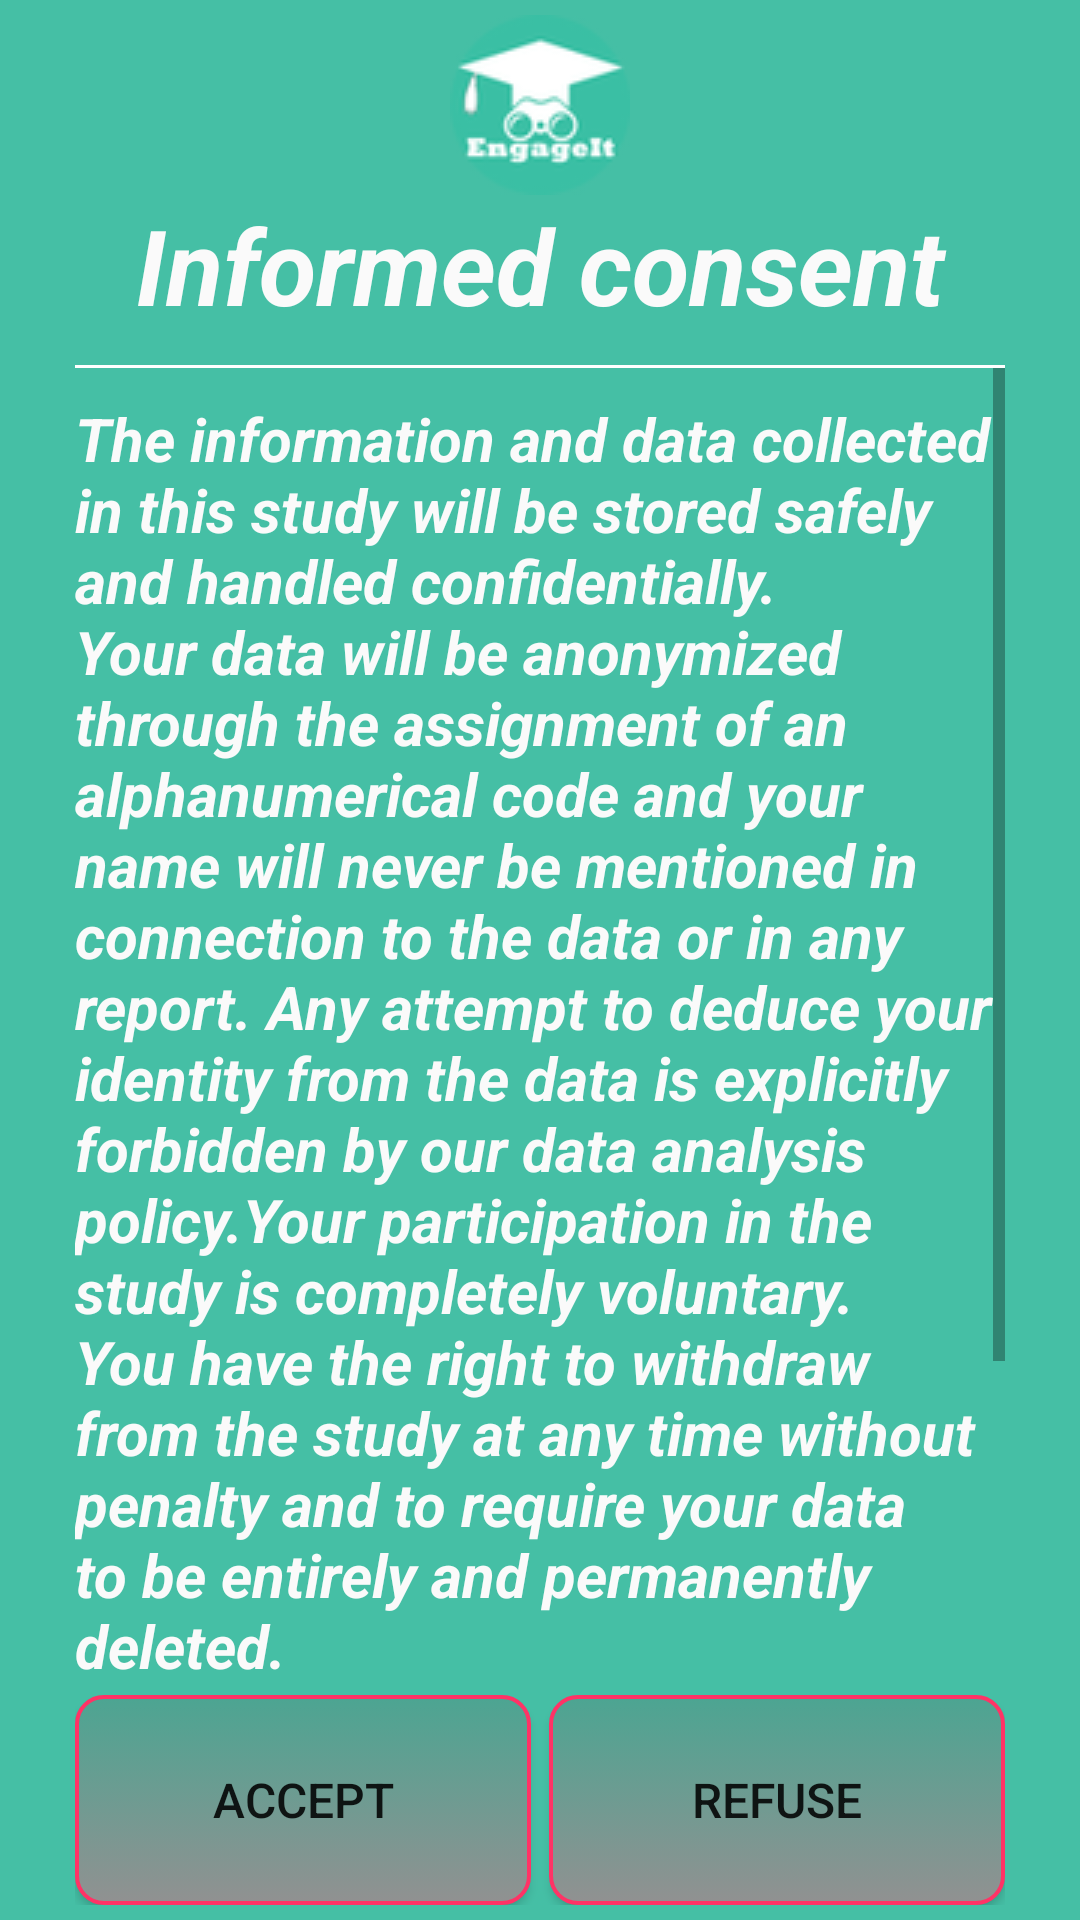

Reconstruct the res/layout file that produces this screen, plus the resources it refers to.
<!-- AndroidManifest.xml: application theme AppTheme -->
<!-- res/layout/activity_terms.xml -->
<?xml version="1.0" encoding="utf-8"?>
<LinearLayout xmlns:android="http://schemas.android.com/apk/res/android"
    android:id="@+id/activity_agreement"
    android:layout_width="match_parent"
    android:layout_height="match_parent"
    android:orientation="vertical"
    android:paddingTop="5dp"
    android:paddingRight="25dp"
    android:paddingLeft="25dp"
    android:paddingBottom="5dp"
    android:baselineAligned="false"
    android:background="#45bfa5">
    <LinearLayout
        android:layout_width="match_parent"
        android:layout_height="wrap_content"
        android:id="@+id/welcomeImg"
        android:orientation="horizontal"
        android:gravity="center_horizontal">
        <ImageButton
            android:id="@+id/welcome"
            android:layout_width="wrap_content"
            android:layout_height="wrap_content"
            android:background="@drawable/rsz_1rsz_3logo1_70"
            android:layout_gravity="center"
            />
    </LinearLayout>
    <TextView
        android:text="@string/terms_title"
        android:id="@+id/termsTitle"
        android:textSize="35sp"
        android:textStyle="bold|italic"
        android:layout_width="match_parent"
        android:layout_height="wrap_content"
        android:textAlignment="center"
        android:textColor="#fafafa"
        android:paddingBottom="10dp">
    </TextView>
    <View
        android:id="@+id/separatorSix"
        android:layout_width="match_parent"
        android:layout_height="1dp"
        android:background="@android:color/white"/>
    <ScrollView
        android:layout_height="wrap_content"
        android:layout_width="match_parent"
        android:layout_weight="1">
        <TextView
            android:id="@+id/terms_and_conditions"
            android:layout_width="match_parent"
            android:layout_height="wrap_content"
            android:text="@string/agreement"
            android:textSize="20sp"
            android:paddingTop="10dp"
            android:paddingBottom="10dp"


            android:textColor="#fafafa"
            android:textStyle="bold|italic"/>
    </ScrollView>

    <LinearLayout
        android:id="@+id/buttons"
        android:layout_width="match_parent"
        android:layout_height="wrap_content"
        android:orientation="horizontal"
        android:gravity="center_horizontal">

        <Button
            android:id="@+id/accept_btn"
            android:text="@string/acceptbtn"
            android:layout_height="70dp"
            android:textSize="16sp"
            android:layout_width="match_parent"
            android:layout_weight="1"
            android:layout_marginRight="3dp"
            android:background="@drawable/btn_radius"/>

        <Button
            android:id="@+id/refuse_btn"
            android:text="@string/refusebtn"
            android:layout_height="70dp"
            android:textSize="16sp"
            android:layout_width="match_parent"
            android:layout_weight="1"
            android:layout_marginLeft="3dp"
            android:background="@drawable/btn_radius"/>

    </LinearLayout>
</LinearLayout>
<!-- resources referenced by this layout -->
<resources>
  <!-- drawable btn_radius (drawable) -->
  <?xml version="1.0" encoding="utf-8"?>
  <selector xmlns:android="http://schemas.android.com/apk/res/android" >
      <item android:state_pressed="true" android:drawable="@drawable/btn_radius_selected"/>
      <item android:state_focused="true" android:drawable="@drawable/btn_radius_selected"/>
      <item android:state_enabled="false" android:drawable="@drawable/btn_radius_disabled"/>
      <item android:drawable="@drawable/btn_radius_normal"/> 
  </selector>
  <!-- drawable rsz_1rsz_3logo1_70: png bitmap (drawable, 5847 bytes) -->
  <string name="acceptbtn">Accept</string>
  <string name="agreement">The information and data collected  in this study will be stored safely and handled confidentially.
          Your data will be anonymized through the assignment of an alphanumerical code and your name will never be mentioned
          in connection to the data or in any report. Any attempt to deduce your identity from the data is explicitly
          forbidden by our data analysis policy.Your participation in the study is completely voluntary. \nYou have the right to withdraw from the study at any time without penalty and to
          require your data to be entirely and permanently deleted.\n\n
      By pressing \"Accept\" you confirm that you carefully read and understood the information reported above and that you agree to participate in the research study.</string>
  <string name="refusebtn">Refuse</string>
  <string name="terms_title">Informed consent</string>
  <style name="AppTheme" parent="Theme.AppCompat.Light.DarkActionBar">
          
          <item name="colorPrimary">@color/colorPrimary</item>
          <item name="colorPrimaryDark">@color/colorPrimaryDark</item>
          <item name="colorAccent">@color/colorAccent</item>
      </style>
  <!-- drawable btn_radius_selected (drawable) -->
  <?xml version="1.0" encoding="utf-8"?>
  <shape xmlns:android="http://schemas.android.com/apk/res/android" android:shape="rectangle">
      <corners    android:bottomLeftRadius="10dip"
                  android:topRightRadius="10dip"
                  android:topLeftRadius="10dip"
                  android:bottomRightRadius="10dip"
                  />
      
      <gradient android:startColor="#45bfa5" android:endColor="#777777" android:type="linear"
     android:angle="270"/>
      <stroke android:width="8px" android:color="#ff3366" />
  </shape>
  <!-- drawable btn_radius_disabled (drawable) -->
  <?xml version="1.0" encoding="utf-8"?>
  <shape xmlns:android="http://schemas.android.com/apk/res/android" android:shape="rectangle">
      <corners    android:bottomLeftRadius="9dip"
          android:topRightRadius="9dip"
          android:topLeftRadius="9dip"
          android:bottomRightRadius="9dip"
          />
      
      <gradient android:startColor="#4ca592" android:endColor="#919191" android:type="linear"
          android:angle="270"/>
      <stroke android:width="5px" android:color="#919191" />
  </shape>
  <!-- drawable btn_radius_normal (drawable) -->
  <?xml version="1.0" encoding="utf-8"?>
  <shape xmlns:android="http://schemas.android.com/apk/res/android" android:shape="rectangle">
      <corners    android:bottomLeftRadius="9dip"
                  android:topRightRadius="9dip"
                  android:topLeftRadius="9dip"
                  android:bottomRightRadius="9dip"
                  />
      
      <gradient android:startColor="#4ca592" android:endColor="#919191" android:type="linear"
     android:angle="270"/>
      <stroke android:width="4px" android:color="#ff3366" />
  </shape>
  <!-- not gathered from this repository: default colours our renderer supplied (Android Studio template values) -->
  <color name="colorPrimary">#FF6200EE</color>
  <color name="colorPrimaryDark">#FF3700B3</color>
  <color name="colorAccent">#FF03DAC5</color>
</resources>
